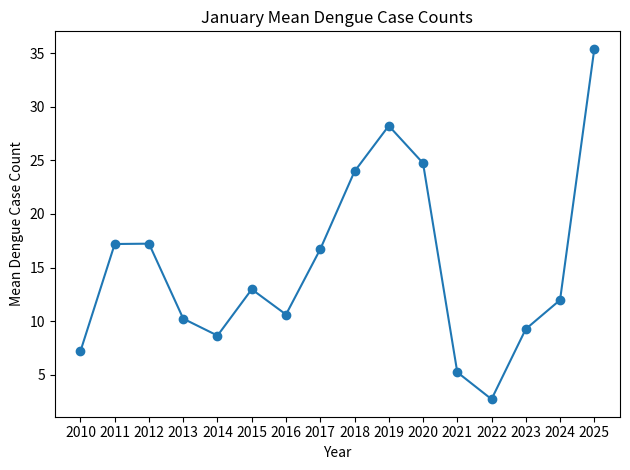

Here is the Python script that generated this plot:
import matplotlib.pyplot as plt

# data
keywords = ['"dengue"', '"dengue symptoms"', '"sintomas ng dengue"', '"dengue sintomas"', '"mosquito"', '"lamok"']
correlations = [0.7433, 0.6996, 0.6953, 0.6491, 0.5001, 0.1674]

years = ['2010', '2011', '2012', '2013', '2014', '2015', '2016', '2017', '2018', '2019', '2020', '2021', '2022', '2023', '2024', '2025']
means = [7.193548387, 17.19354839, 17.22580645, 10.22580645, 8.64516129, 12.96774194, 10.61290323, 16.70967742, 23.96774194, 28.22580645, 24.74193548, 5.225806452, 2.709677419, 9.258064516, 11.96774194, 35.40740741]

list1 = [28.34388501, 16.7623991 , 34.5006248 , 40.90708588, 31.22342327,
       23.3664665 , 27.19854506, 17.32776534, 33.48030578, 39.8956515 ,
       30.88114014, 23.75625936, 26.53324056, 18.07832182, 32.24234093,
       38.45805537, 30.41488536, 24.06371159, 25.95586813, 18.9191454 ,
       30.93804953, 36.82473774, 29.86273398, 24.25439342, 25.45257355,
       19.76743475, 29.66225487, 35.14103758, 29.26091301, 24.3244949]

print(sum(list1)/len(list1))

# create bar graph
plt.figure()
plt.plot(years, means, marker='o')
plt.xlabel('Year')
# plt.hlines(y=[0.7], xmin=-0.37, xmax=5.5, colors=['red'], linestyles=['--'], linewidth=1.5)
# plt.text(3.8, 0.75, 'Positive relationship', ha='left', va='center', color='red')
plt.ylabel("Mean Dengue Case Count")
plt.title("January Mean Dengue Case Counts")
# plt.xticks(rotation=45, ha='right')
plt.tight_layout()
# plt.gca().set_ylim([0, 1])
plt.show()